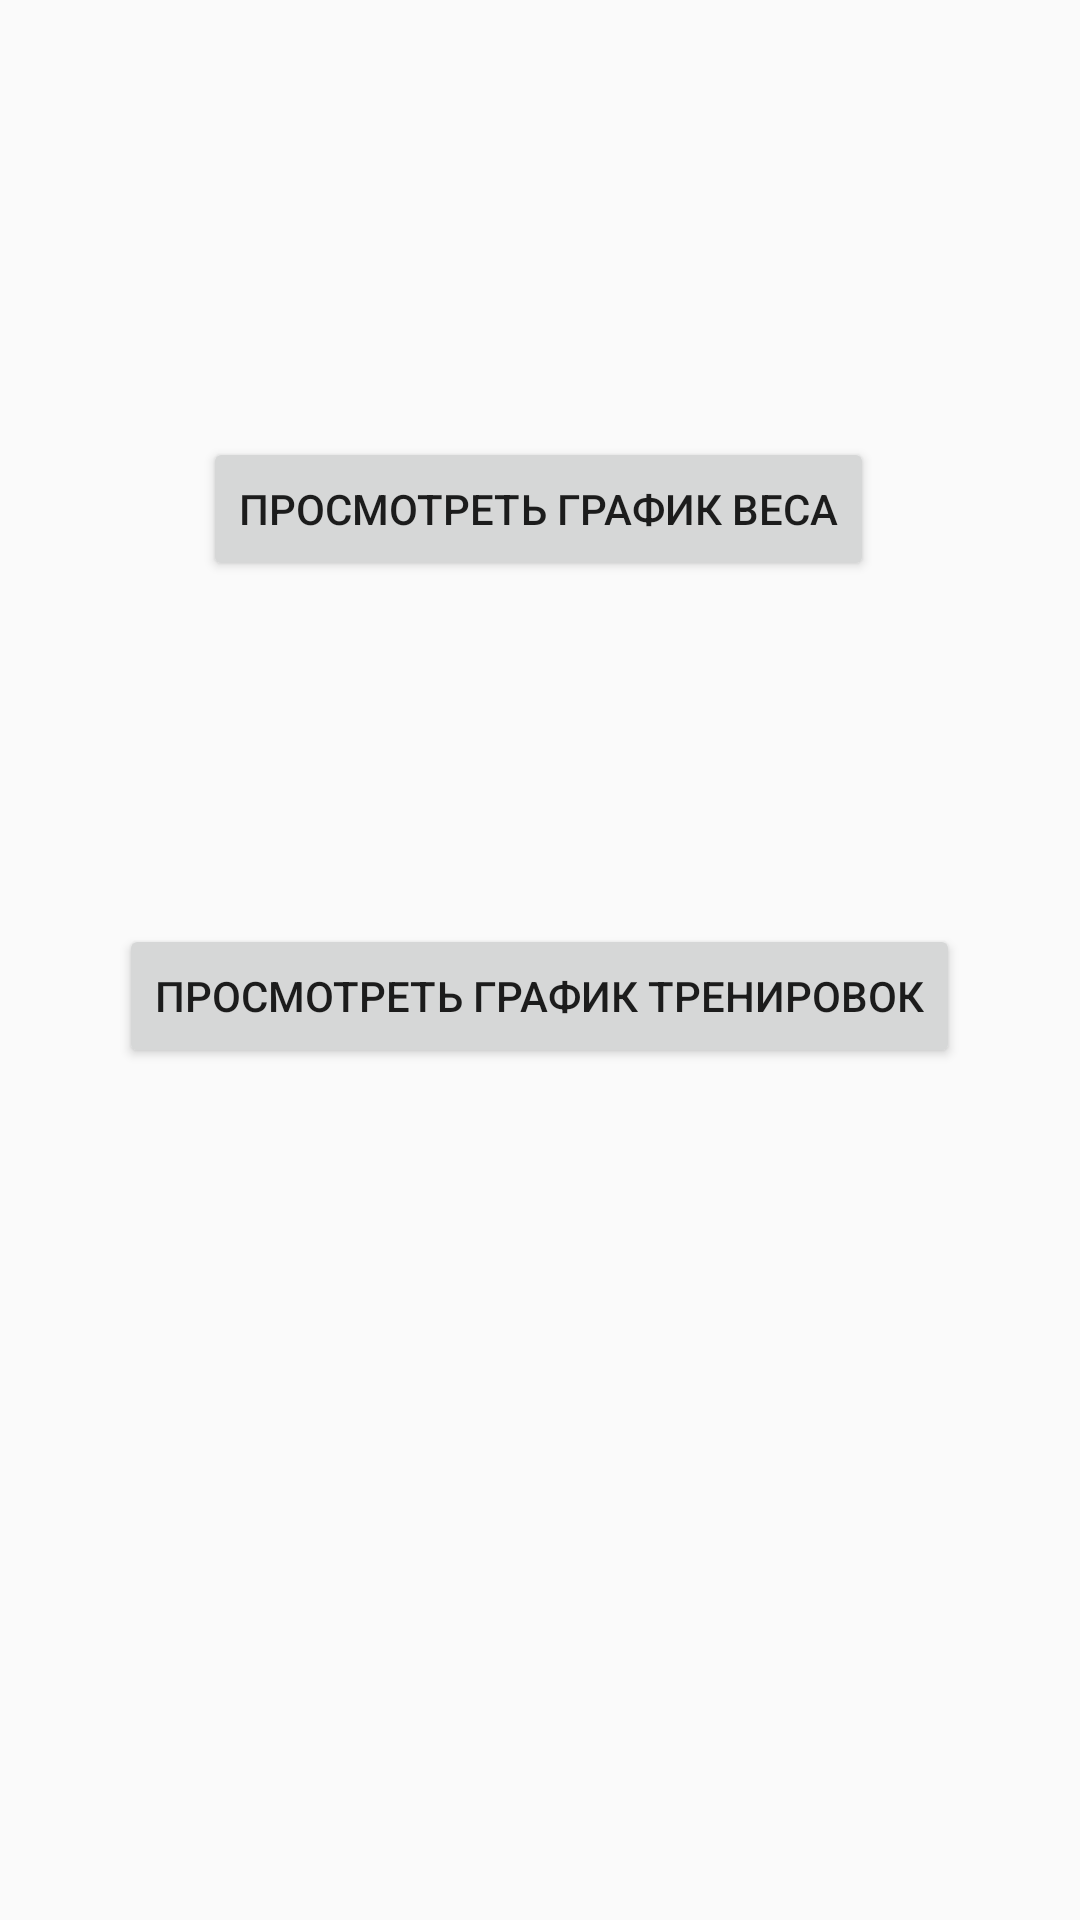

Write the Android layout XML for this screen, with the resource values it uses.
<!-- AndroidManifest.xml: application theme AppTheme -->
<!-- res/layout/fragment_chart.xml -->
<?xml version="1.0" encoding="utf-8"?>
<androidx.constraintlayout.widget.ConstraintLayout xmlns:android="http://schemas.android.com/apk/res/android"
    xmlns:app="http://schemas.android.com/apk/res-auto"
    xmlns:tools="http://schemas.android.com/tools"
    android:layout_width="match_parent"
    android:layout_height="match_parent"
    tools:context=".main.Fragments.ChartsFragment">

    <Button
        android:id="@+id/btn_weight_chart"
        android:layout_width="wrap_content"
        android:layout_height="wrap_content"
        android:text="@string/weight_chart"
        android:onClick="toWeightChart"
        app:layout_constraintBottom_toBottomOf="parent"
        app:layout_constraintEnd_toEndOf="parent"
        app:layout_constraintHorizontal_bias="0.497"
        app:layout_constraintStart_toStartOf="parent"
        app:layout_constraintTop_toTopOf="parent"
        app:layout_constraintVertical_bias="0.246" />

    <Button
        android:id="@+id/btn_trainings_chart"
        android:layout_width="wrap_content"
        android:layout_height="wrap_content"
        android:text="@string/trainings_chart"
        app:layout_constraintBottom_toBottomOf="parent"
        app:layout_constraintEnd_toEndOf="parent"
        app:layout_constraintHorizontal_bias="0.498"
        app:layout_constraintStart_toStartOf="parent"
        app:layout_constraintTop_toTopOf="parent"
        app:layout_constraintVertical_bias="0.52" />
</androidx.constraintlayout.widget.ConstraintLayout>
<!-- resources referenced by this layout -->
<resources>
  <string name="trainings_chart">Просмотреть график тренировок</string>
  <string name="weight_chart">Просмотреть график веса</string>
  <style name="AppTheme" parent="Theme.AppCompat.Light.NoActionBar">
          
          <item name="colorPrimary">@color/colorPrimary</item>
          <item name="colorPrimaryDark">@color/colorPrimaryDark</item>
          <item name="colorAccent">@color/colorAccent</item>
          <item name="android:windowFullscreen">true</item>
      </style>
  <color name="colorPrimary">#6200EE</color>
  <color name="colorPrimaryDark">#3700B3</color>
  <color name="colorAccent">#03DAC5</color>
</resources>
